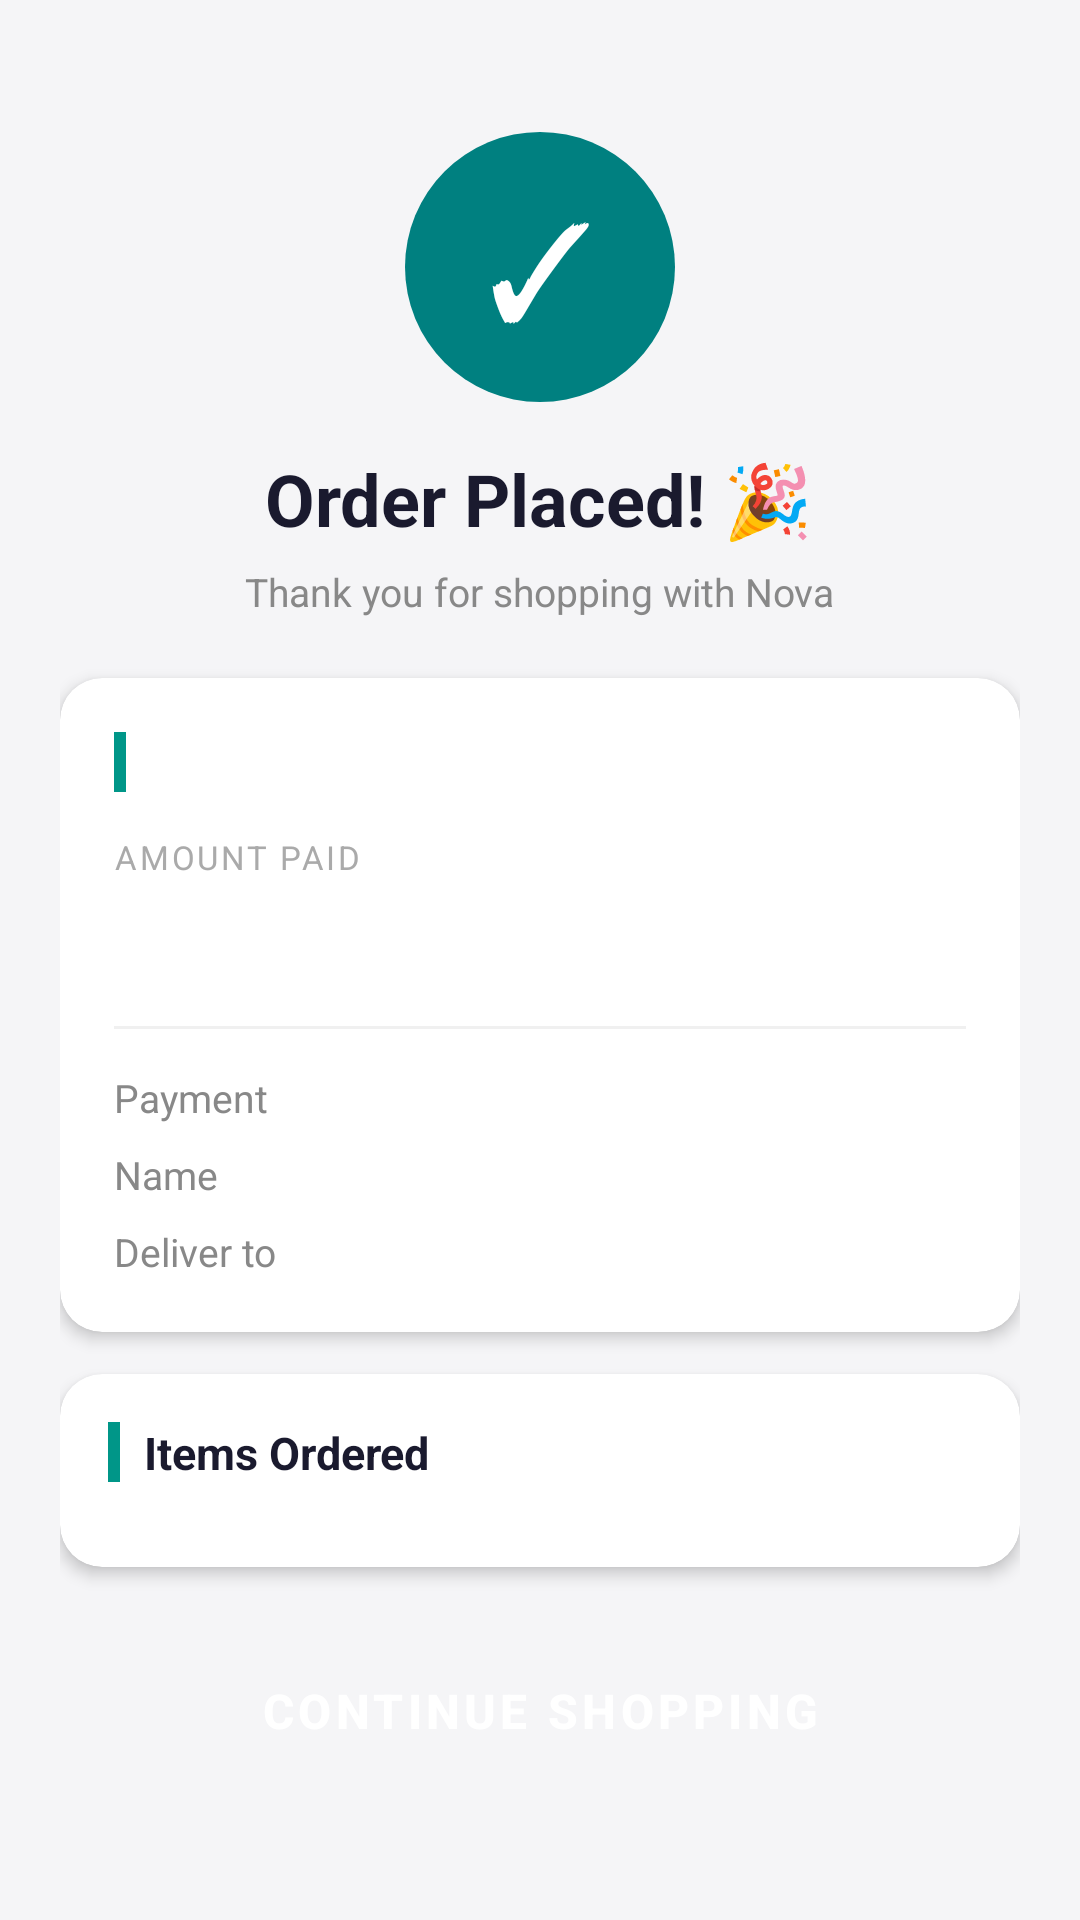

Reconstruct the res/layout file that produces this screen, plus the resources it refers to.
<!-- AndroidManifest.xml: application theme Theme.NovaEcommerce -->
<!-- res/layout/fragment_order_success.xml -->
<?xml version="1.0" encoding="utf-8"?>
<androidx.core.widget.NestedScrollView
    xmlns:android="http://schemas.android.com/apk/res/android"
    xmlns:app="http://schemas.android.com/apk/res-auto"
    android:layout_width="match_parent"
    android:layout_height="match_parent"
    android:background="#F5F5F7">

    <LinearLayout
        android:layout_width="match_parent"
        android:layout_height="wrap_content"
        android:orientation="vertical"
        android:padding="20dp">

        
        <LinearLayout
            android:layout_width="match_parent"
            android:layout_height="wrap_content"
            android:orientation="vertical"
            android:gravity="center"
            android:paddingTop="24dp"
            android:paddingBottom="20dp">

            <TextView
                android:layout_width="90dp"
                android:layout_height="90dp"
                android:text="✓"
                android:textSize="44sp"
                android:textColor="#FFFFFF"
                android:gravity="center"
                android:background="@drawable/circle_teal_bg"
                android:layout_marginBottom="16dp" />

            <TextView
                android:layout_width="wrap_content"
                android:layout_height="wrap_content"
                android:text="Order Placed! 🎉"
                android:textSize="24sp"
                android:textStyle="bold"
                android:textColor="#1A1A2E"
                android:layout_marginBottom="6dp" />

            <TextView
                android:layout_width="wrap_content"
                android:layout_height="wrap_content"
                android:text="Thank you for shopping with Nova"
                android:textSize="13sp"
                android:textColor="#888888" />

        </LinearLayout>

        
        <androidx.cardview.widget.CardView
            android:layout_width="match_parent"
            android:layout_height="wrap_content"
            android:layout_marginBottom="14dp"
            app:cardCornerRadius="14dp"
            app:cardElevation="3dp"
            app:cardBackgroundColor="#FFFFFF">

            <LinearLayout
                android:layout_width="match_parent"
                android:layout_height="wrap_content"
                android:orientation="vertical"
                android:padding="18dp">

                
                <LinearLayout
                    android:layout_width="match_parent"
                    android:layout_height="wrap_content"
                    android:orientation="horizontal"
                    android:gravity="center_vertical"
                    android:layout_marginBottom="14dp">

                    <View
                        android:layout_width="4dp"
                        android:layout_height="20dp"
                        android:background="@color/colorPrimary"
                        android:layout_marginEnd="8dp" />

                    <TextView
                        android:id="@+id/tvOrderId"
                        android:layout_width="wrap_content"
                        android:layout_height="wrap_content"
                        android:textSize="15sp"
                        android:textStyle="bold"
                        android:textColor="#1A1A2E" />

                </LinearLayout>

                
                <TextView
                    android:layout_width="wrap_content"
                    android:layout_height="wrap_content"
                    android:text="Amount Paid"
                    android:textSize="11sp"
                    android:textColor="#AAAAAA"
                    android:textAllCaps="true"
                    android:letterSpacing="0.08" />

                <TextView
                    android:id="@+id/tvSuccessTotal"
                    android:layout_width="wrap_content"
                    android:layout_height="wrap_content"
                    android:textSize="26sp"
                    android:textStyle="bold"
                    android:textColor="@color/colorPrimary"
                    android:layout_marginBottom="14dp" />

                <View
                    android:layout_width="match_parent"
                    android:layout_height="1dp"
                    android:background="#F0F0F0"
                    android:layout_marginBottom="14dp" />

                
                <LinearLayout
                    android:layout_width="match_parent"
                    android:layout_height="wrap_content"
                    android:orientation="horizontal"
                    android:layout_marginBottom="8dp">

                    <TextView
                        android:layout_width="0dp"
                        android:layout_height="wrap_content"
                        android:layout_weight="1"
                        android:text="Payment"
                        android:textSize="13sp"
                        android:textColor="#888888" />

                    <TextView
                        android:id="@+id/tvPaymentMethod"
                        android:layout_width="wrap_content"
                        android:layout_height="wrap_content"
                        android:textSize="13sp"
                        android:textStyle="bold"
                        android:textColor="#1A1A2E" />

                </LinearLayout>

                
                <LinearLayout
                    android:layout_width="match_parent"
                    android:layout_height="wrap_content"
                    android:orientation="horizontal"
                    android:layout_marginBottom="8dp">

                    <TextView
                        android:layout_width="0dp"
                        android:layout_height="wrap_content"
                        android:layout_weight="1"
                        android:text="Name"
                        android:textSize="13sp"
                        android:textColor="#888888" />

                    <TextView
                        android:id="@+id/tvSuccessName"
                        android:layout_width="wrap_content"
                        android:layout_height="wrap_content"
                        android:textSize="13sp"
                        android:textStyle="bold"
                        android:textColor="#1A1A2E" />

                </LinearLayout>

                
                <LinearLayout
                    android:layout_width="match_parent"
                    android:layout_height="wrap_content"
                    android:orientation="horizontal">

                    <TextView
                        android:layout_width="0dp"
                        android:layout_height="wrap_content"
                        android:layout_weight="1"
                        android:text="Deliver to"
                        android:textSize="13sp"
                        android:textColor="#888888" />

                    <TextView
                        android:id="@+id/tvSuccessAddress"
                        android:layout_width="wrap_content"
                        android:layout_height="wrap_content"
                        android:textSize="13sp"
                        android:textStyle="bold"
                        android:textColor="#1A1A2E"
                        android:maxLines="2"
                        android:gravity="end" />

                </LinearLayout>

            </LinearLayout>
        </androidx.cardview.widget.CardView>

        
        <androidx.cardview.widget.CardView
            android:layout_width="match_parent"
            android:layout_height="wrap_content"
            android:layout_marginBottom="20dp"
            app:cardCornerRadius="14dp"
            app:cardElevation="3dp"
            app:cardBackgroundColor="#FFFFFF">

            <LinearLayout
                android:layout_width="match_parent"
                android:layout_height="wrap_content"
                android:orientation="vertical"
                android:padding="16dp">

                <LinearLayout
                    android:layout_width="match_parent"
                    android:layout_height="wrap_content"
                    android:orientation="horizontal"
                    android:gravity="center_vertical"
                    android:layout_marginBottom="12dp">

                    <View
                        android:layout_width="4dp"
                        android:layout_height="20dp"
                        android:background="@color/colorPrimary"
                        android:layout_marginEnd="8dp" />

                    <TextView
                        android:layout_width="wrap_content"
                        android:layout_height="wrap_content"
                        android:text="Items Ordered"
                        android:textSize="15sp"
                        android:textStyle="bold"
                        android:textColor="#1A1A2E" />

                </LinearLayout>

                <androidx.recyclerview.widget.RecyclerView
                    android:id="@+id/rvSuccessItems"
                    android:layout_width="match_parent"
                    android:layout_height="wrap_content"
                    android:nestedScrollingEnabled="false" />

            </LinearLayout>
        </androidx.cardview.widget.CardView>

        
        <Button
            android:id="@+id/btnContinueShopping"
            android:layout_width="match_parent"
            android:layout_height="56dp"
            android:text="Continue Shopping"
            android:textSize="16sp"
            android:textStyle="bold"
            android:textColor="#FFFFFF"
            android:backgroundTint="@color/colorPrimary"
            android:layout_marginBottom="12dp"
            app:cornerRadius="14dp"
            style="@style/Widget.MaterialComponents.Button" />

    </LinearLayout>
</androidx.core.widget.NestedScrollView>
<!-- resources referenced by this layout -->
<resources>
  <color name="colorPrimary">#009688</color>
  <!-- drawable circle_teal_bg (drawable) -->
  <?xml version="1.0" encoding="utf-8"?>
  <shape xmlns:android="http://schemas.android.com/apk/res/android"
      android:shape="oval">
      <solid android:color="#008080" />
  </shape>
  <style name="Theme.NovaEcommerce" parent="Base.Theme.NovaEcommerce" />
  <style name="Base.Theme.NovaEcommerce" parent="Theme.Material3.DayNight.NoActionBar">
          
          
      </style>
</resources>
